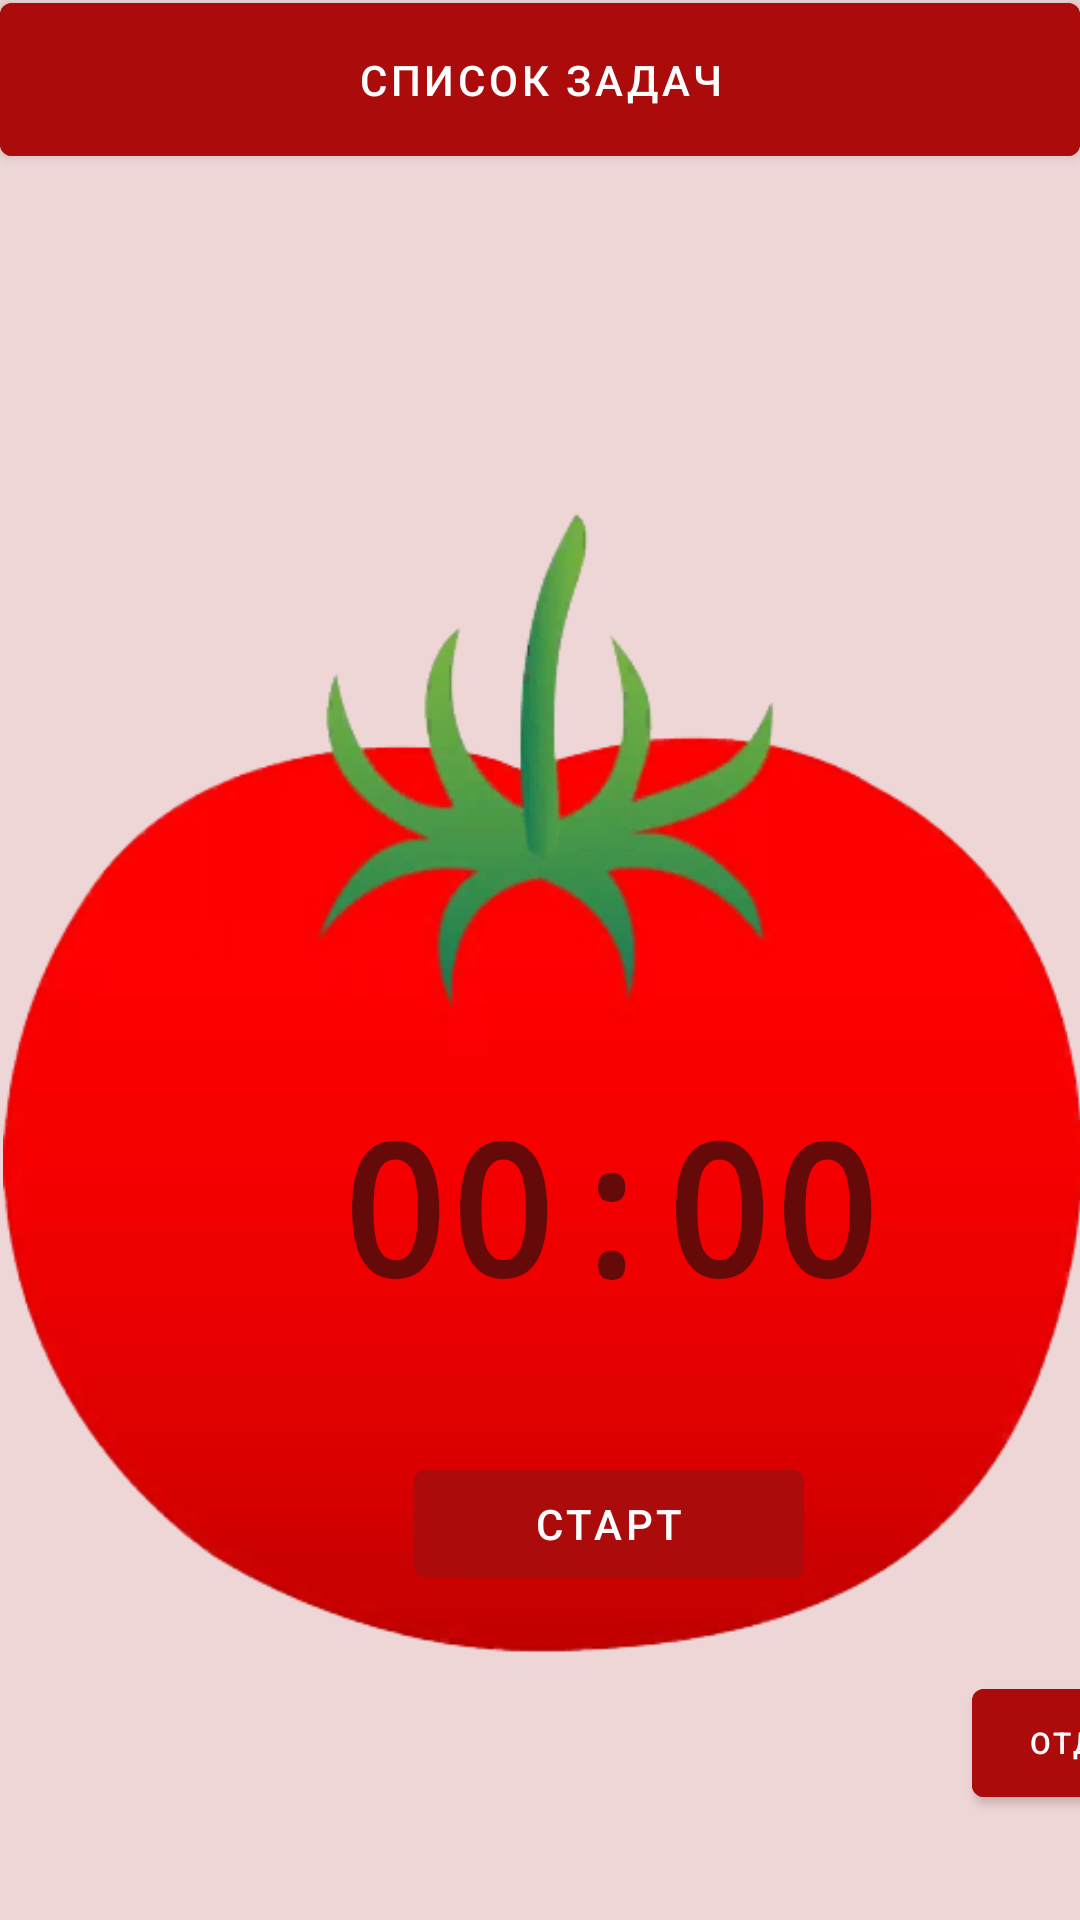

The Android layout XML behind this screen, and the referenced resources:
<!-- AndroidManifest.xml: application theme Theme.Pomodoro_Timer -->
<!-- res/layout/activity_start.xml -->
<AbsoluteLayout
    xmlns:android="http://schemas.android.com/apk/res/android"
    xmlns:app="http://schemas.android.com/apk/res-auto"
    android:layout_width="match_parent"
    android:layout_height="match_parent"
    android:background="#EFD6D6">

    <ImageView
        android:id="@+id/imageView4"
        android:layout_width="wrap_content"
        android:layout_height="wrap_content"
        android:layout_x="1dp"
        android:layout_y="105dp"
        app:srcCompat="@drawable/my" />

    <Button
        android:id="@+id/button_start_pause"
        android:layout_width="130dp"
        android:layout_height="wrap_content"
        android:layout_x="138dp"
        android:layout_y="484dp"
        android:backgroundTint="#AC0B0B"
        android:text="СТАРТ" />

    <TextView
        android:id="@+id/text_view_countdown"
        android:layout_width="wrap_content"
        android:layout_height="wrap_content"
        android:layout_x="113dp"
        android:layout_y="362dp"
        android:text="00:00"
        android:textAlignment="center"
        android:textAppearance="@style/TextAppearance.AppCompat.Large"
        android:textColor="#650909"
        android:textIsSelectable="false"
        android:textSize="60sp"
        android:textStyle="bold"
        android:typeface="monospace"></TextView>

    <Button
        android:id="@+id/button2"
        android:layout_width="77dp"
        android:layout_height="wrap_content"
        android:layout_x="324dp"
        android:layout_y="557dp"
        android:backgroundTint="#AC0B0B"
        android:text="Отдых"
        android:textSize="10dp"
        android:onClick="onSendMessage2"/>

    <Button
        android:id="@+id/button3"
        android:layout_width="match_parent"
        android:layout_height="63dp"
        android:layout_x="0dp"
        android:layout_y="-5dp"
        android:backgroundTint="#AC0B0B"
        android:text="Список задач"
        android:onClick="onListTask_my"/>


</AbsoluteLayout>
<!-- resources referenced by this layout -->
<resources>
  <!-- drawable my: png bitmap (drawable, 50792 bytes) -->
  <style name="Theme.Pomodoro_Timer" parent="Theme.MaterialComponents.DayNight.DarkActionBar">
          
          <item name="colorPrimary">@color/purple_500</item>
          <item name="colorPrimaryVariant">@color/purple_700</item>
          <item name="colorOnPrimary">@color/white</item>
          
          <item name="colorSecondary">@color/teal_200</item>
          <item name="colorSecondaryVariant">@color/teal_700</item>
          <item name="colorOnSecondary">@color/black</item>
          
          <item name="android:statusBarColor" tools:targetApi="l">?attr/colorPrimaryVariant</item>
          
      </style>
  <color name="purple_500">#E93023</color>
  <color name="purple_700">#E4D6D5</color>
  <color name="white">#FFFFFFFF</color>
  <color name="teal_200">#FF03DAC5</color>
  <color name="teal_700">#FF018786</color>
  <color name="black">#FF000000</color>
</resources>
